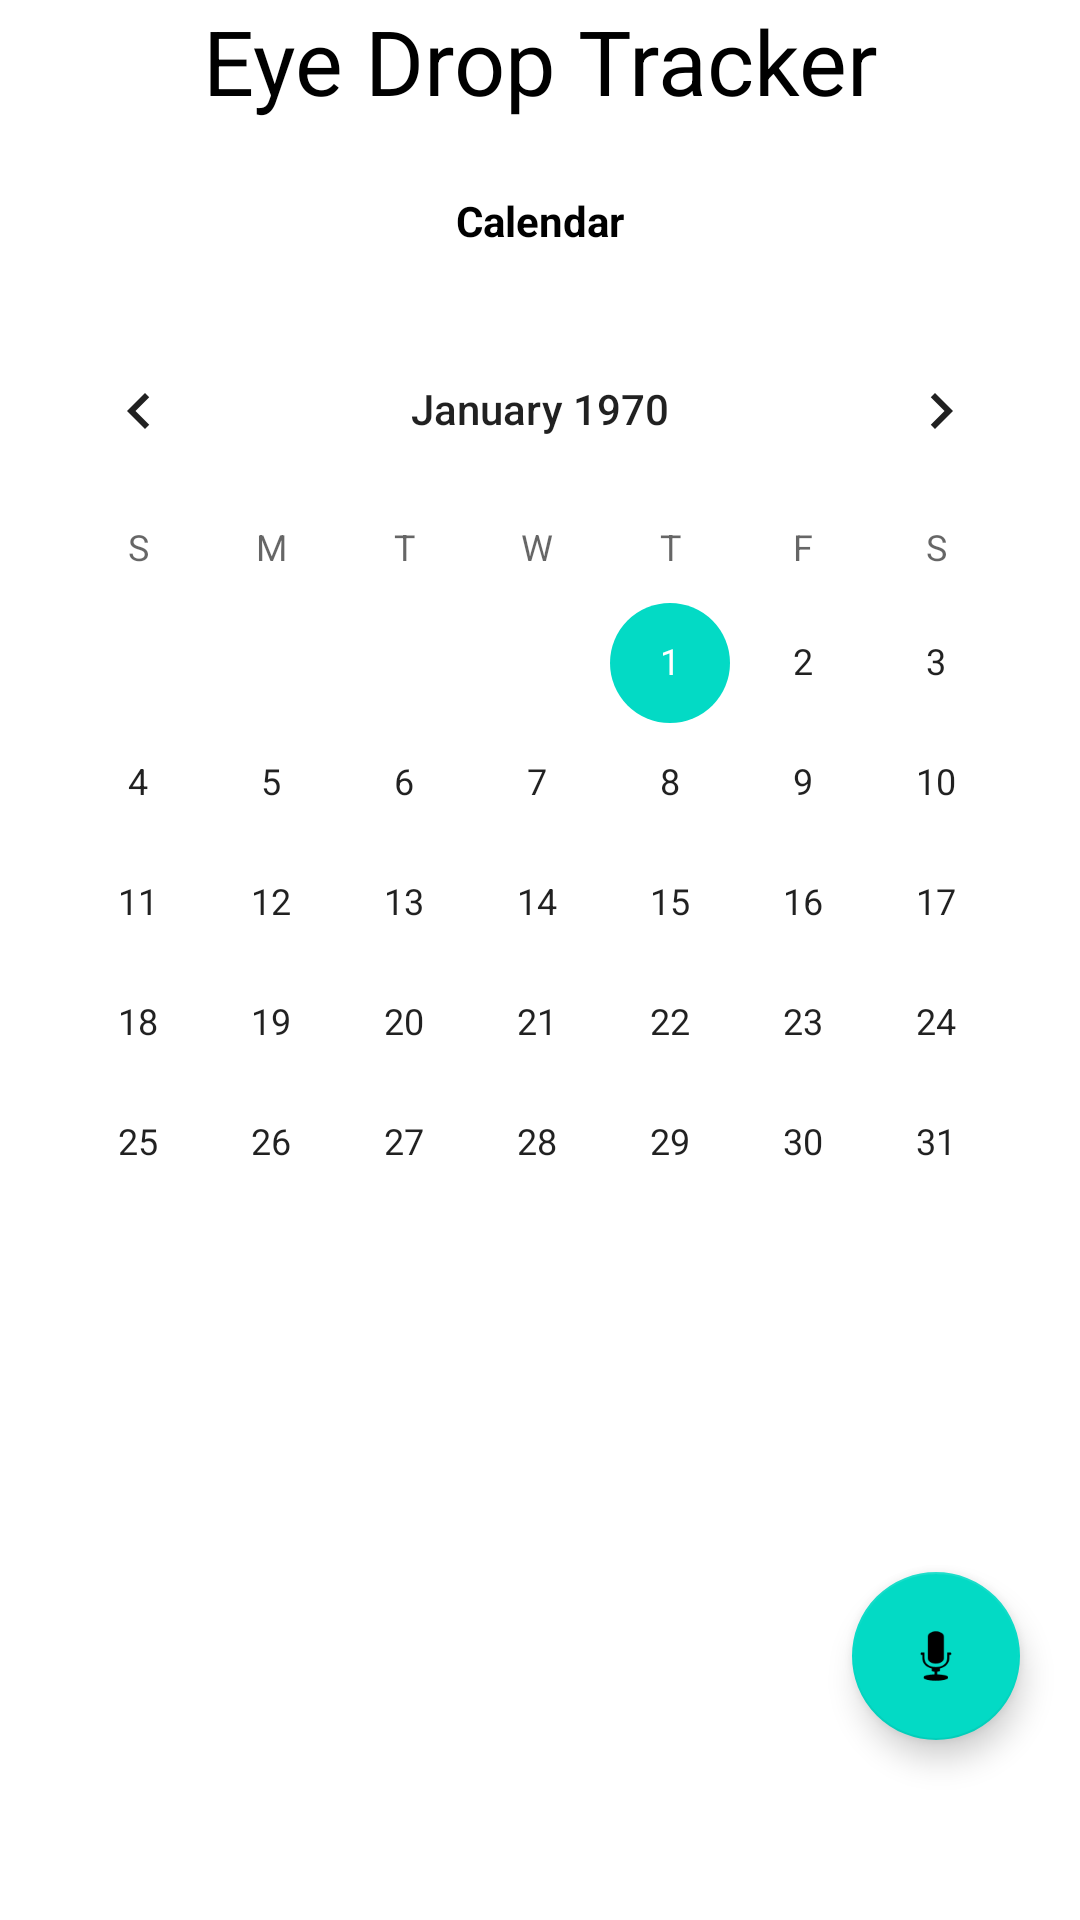

Write the Android layout XML for this screen, with the resource values it uses.
<!-- AndroidManifest.xml: application theme Theme.EyedropTracker -->
<!-- res/layout/fragment_home.xml -->
<?xml version="1.0" encoding="utf-8"?>
<androidx.constraintlayout.widget.ConstraintLayout
    xmlns:android="http://schemas.android.com/apk/res/android"
    xmlns:tools="http://schemas.android.com/tools"
    android:layout_width="match_parent"
    android:layout_height="match_parent"
    xmlns:app="http://schemas.android.com/apk/res-auto"
    tools:context=".fragments.HomeFragment"
    android:background="@color/white">


    
    <TextView
        android:id="@+id/blank_text"
        android:layout_width="match_parent"
        android:layout_height="wrap_content"
        android:text="@string/first_fragment_label"
        app:layout_constraintTop_toTopOf="parent"
        app:layout_constraintLeft_toLeftOf="parent"
        app:layout_constraintRight_toRightOf="parent"
        android:textSize="30sp"
        android:textAlignment="center"
        android:textColor="@color/white"/>

    <com.google.android.material.floatingactionbutton.FloatingActionButton
        android:id="@+id/fab2"
        android:layout_width="wrap_content"
        android:layout_height="wrap_content"
        android:layout_marginEnd="20dp"
        android:layout_marginBottom="60dp"
        app:srcCompat="@android:drawable/ic_btn_speak_now"
        app:layout_constraintRight_toRightOf="parent"
        app:layout_constraintBottom_toBottomOf="parent"
        android:fillViewport="true"
        tools:ignore="MissingConstraints" />


    <RelativeLayout
        android:layout_width="match_parent"
        android:layout_height="match_parent"
        android:padding="4dp"
        tools:context=".MainActivity"
        >

        <TextView
            android:id="@+id/dateView"
            android:layout_width="wrap_content"
            android:layout_height="wrap_content"
            android:layout_centerHorizontal="true"
            android:layout_marginTop="60dp"
            android:text="Calendar"
            android:textColor="@android:color/background_dark"
            android:textStyle="bold" />

        <CalendarView
            android:id="@+id/calender"
            android:layout_width="match_parent"
            android:layout_height="match_parent"
            android:layout_below="@id/dateView"
            android:layout_centerInParent="true"
            android:layout_marginTop="20dp"></CalendarView>

        <androidx.recyclerview.widget.RecyclerView
            android:id="@+id/recyclerview"
            android:layout_width="0dp"
            android:layout_height="0dp"
            tools:listitem="@layout/recyclerview_item"
            android:padding="@dimen/fab_margin"
            app:layout_constraintBottom_toBottomOf="parent"
            app:layout_constraintLeft_toLeftOf="parent"
            app:layout_constraintRight_toRightOf="parent"
            app:layout_constraintTop_toTopOf="parent" />

    </RelativeLayout>






</androidx.constraintlayout.widget.ConstraintLayout>
<!-- resources referenced by this layout -->
<resources>
  <color name="white">#FFFFFFFF</color>
  <string name="first_fragment_label"><font color="black">Eye Drop Tracker</font></string>
  <style name="Theme.EyedropTracker" parent="Theme.MaterialComponents.DayNight.DarkActionBar">
          
          <item name="colorPrimary">@color/purple_500</item>
          <item name="colorPrimaryVariant">@color/purple_700</item>
          <item name="colorOnPrimary">@color/white</item>
          
          <item name="colorSecondary">@color/teal_200</item>
          <item name="colorSecondaryVariant">@color/teal_700</item>
          <item name="colorOnSecondary">@color/black</item>
          
          <item name="android:statusBarColor" tools:targetApi="l">?attr/colorPrimaryVariant</item>
          
      </style>
  <color name="purple_500">#FF6200EE</color>
  <color name="purple_700">#FF3700B3</color>
  <color name="teal_200">#FF03DAC5</color>
  <color name="teal_700">#FF018786</color>
  <color name="black">#FF000000</color>
</resources>
